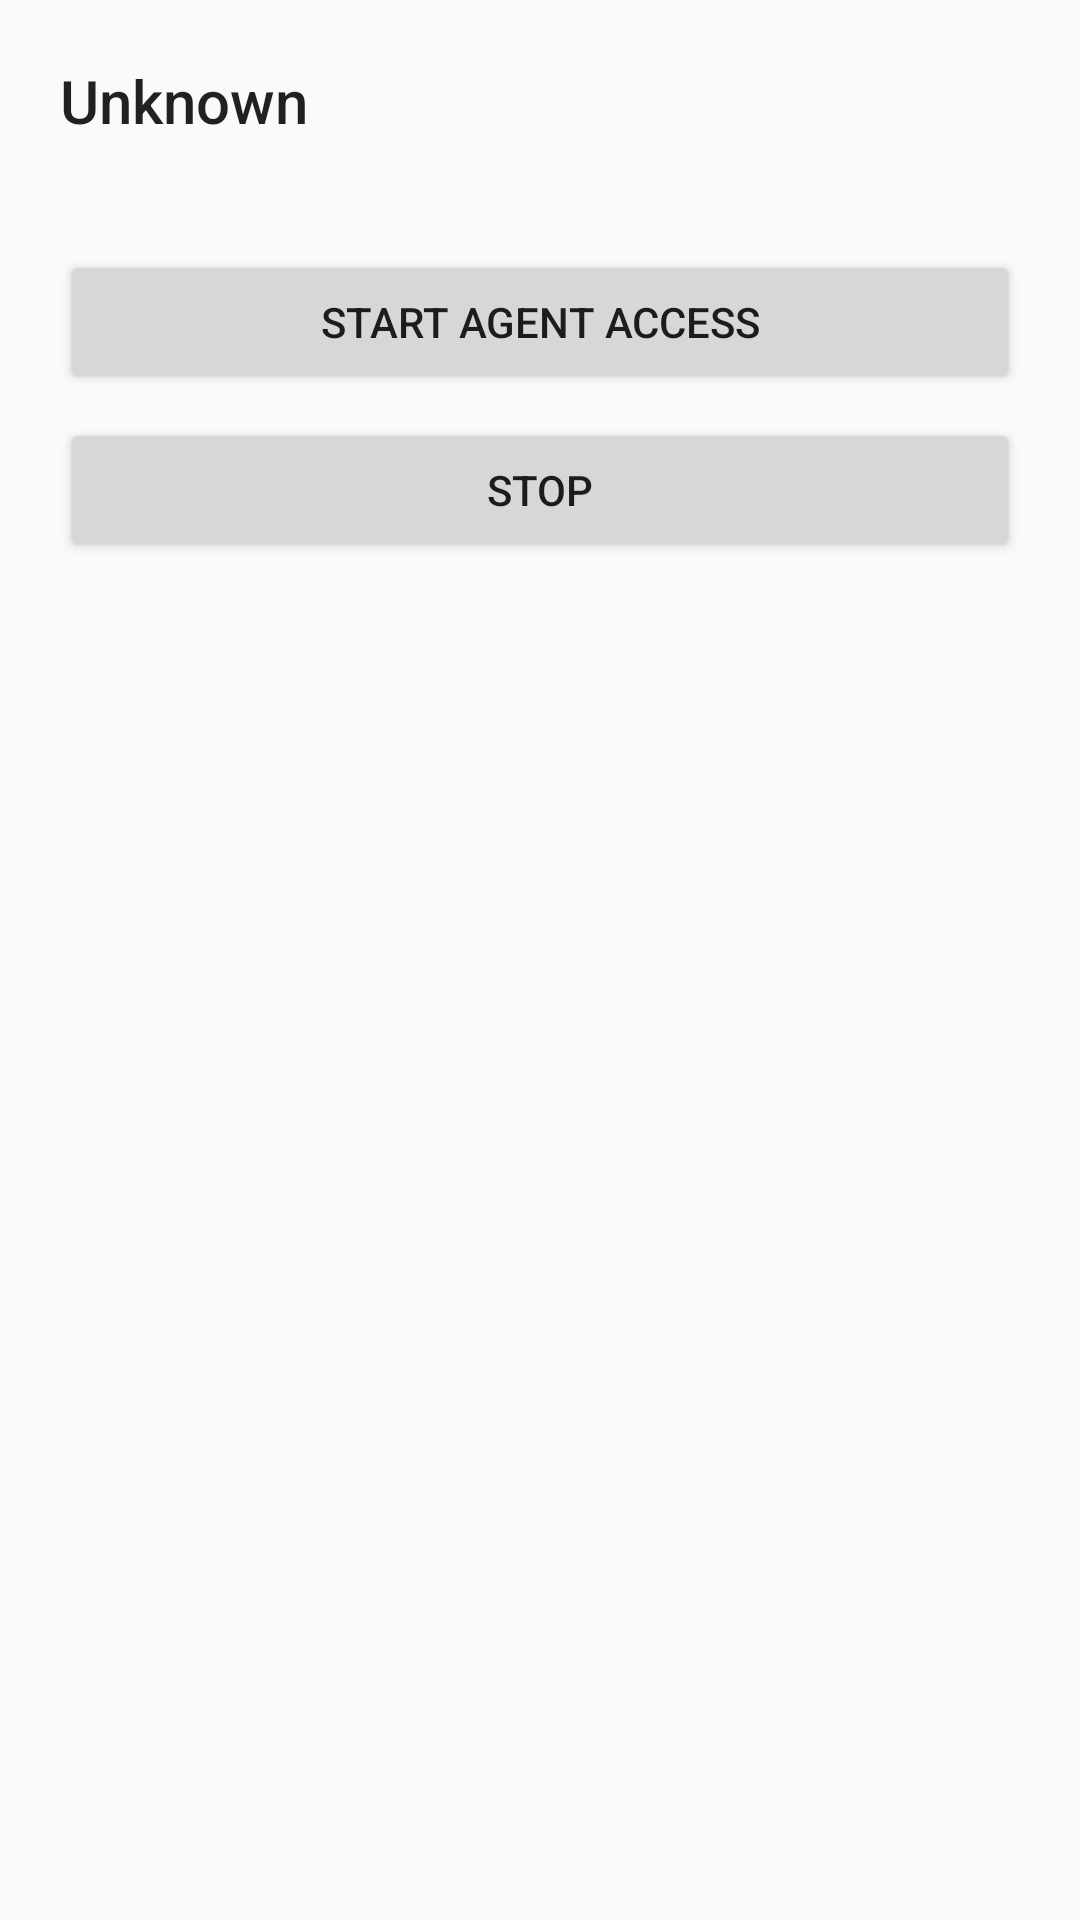

Here is an Android app screen rendered from its layout file. Give the layout XML and the strings, colors and styles it references.
<!-- AndroidManifest.xml: application theme Theme.ObsidianAE -->
<!-- res/layout/fragment_service.xml -->
<?xml version="1.0" encoding="utf-8"?>
<layout xmlns:android="http://schemas.android.com/apk/res/android">

    <LinearLayout
        android:layout_width="match_parent"
        android:layout_height="match_parent"
        android:orientation="vertical"
        android:padding="20dp">

        <TextView
            android:id="@+id/service_status"
            android:layout_width="wrap_content"
            android:layout_height="wrap_content"
            android:text="@string/unknown"
            android:textAppearance="@style/TextAppearance.AppCompat.Title" />

        <TextView
            android:id="@+id/service_endpoint"
            android:layout_width="wrap_content"
            android:layout_height="wrap_content"
            android:layout_marginTop="4dp"
            android:fontFamily="monospace"
            android:textSize="12sp" />

        <Button
            android:id="@+id/btn_start"
            android:layout_width="match_parent"
            android:layout_height="wrap_content"
            android:layout_marginTop="16dp"
            android:text="@string/start_service" />

        <Button
            android:id="@+id/btn_stop"
            style="?attr/materialButtonOutlinedStyle"
            android:layout_width="match_parent"
            android:layout_height="wrap_content"
            android:layout_marginTop="8dp"
            android:text="@string/stop_service" />

    </LinearLayout>
</layout>
<!-- resources referenced by this layout -->
<resources>
  <string name="start_service">Start agent access</string>
  <string name="stop_service">Stop</string>
  <string name="unknown">Unknown</string>
  <style name="Theme.ObsidianAE" parent="Theme.AppCompat.DayNight.NoActionBar">
          <item name="android:statusBarColor">@android:color/transparent</item>
      </style>
</resources>
